Run: headless pygame with SDL's dummy video driver; simulated clock (each Clock.tick advances the game by its frame time, no real sleeping); random seed 0; keys injected as events and as key.get_pressed() state; mouse plan: one left click at the window centre at the start of phase 2, then a move to the lower-right quarter at the start of phase 3.
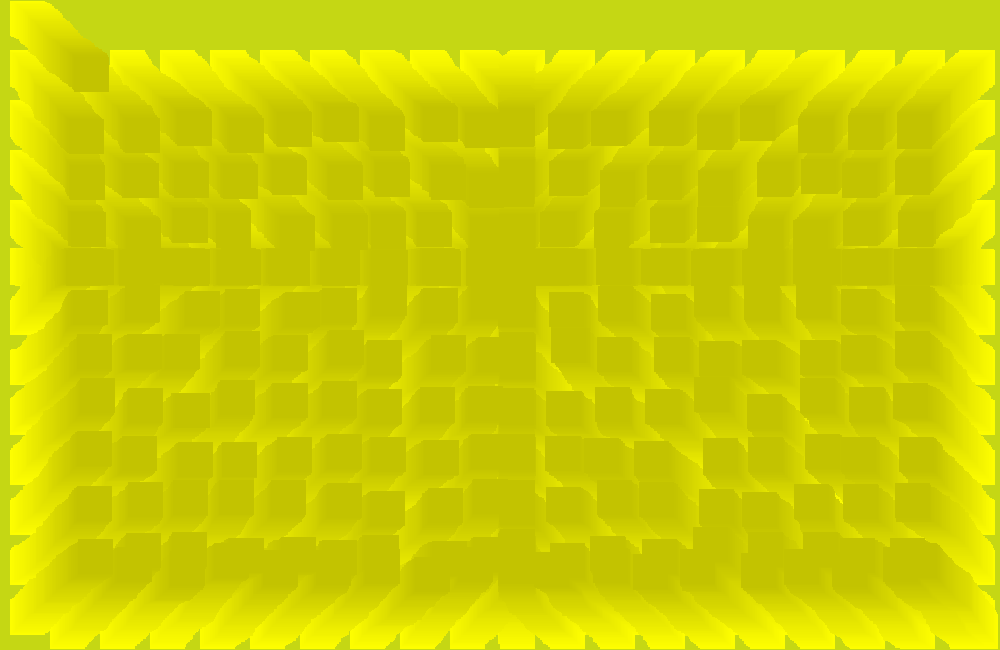
Frame 1 of 4 · flips 1–60 · no input
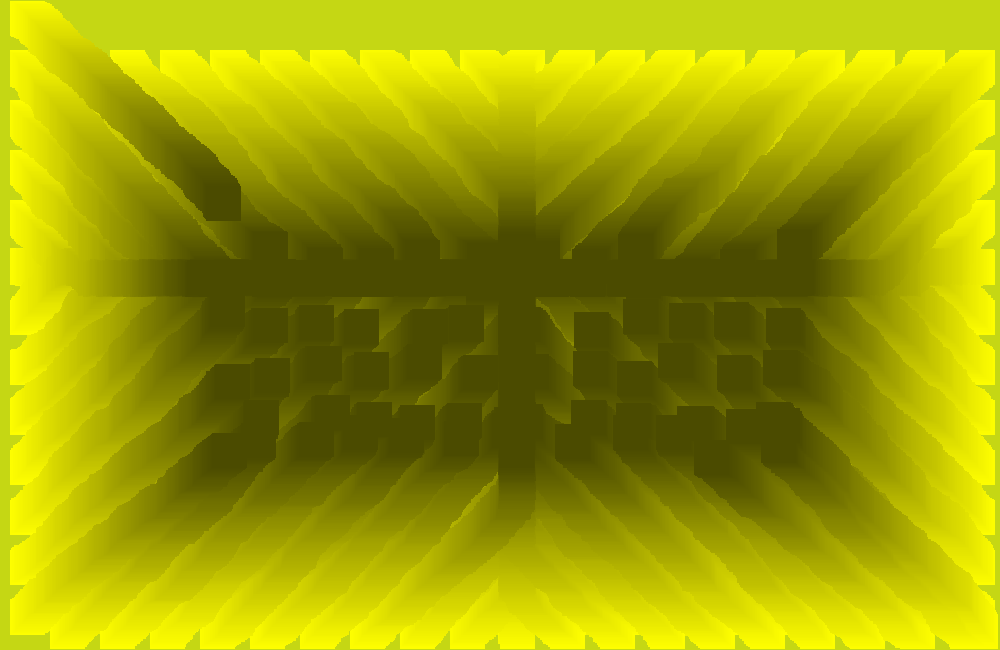
Frame 2 of 4 · flips 61–180 · clicked the window centre · tapped SPACE, RETURN · held RIGHT (→), D
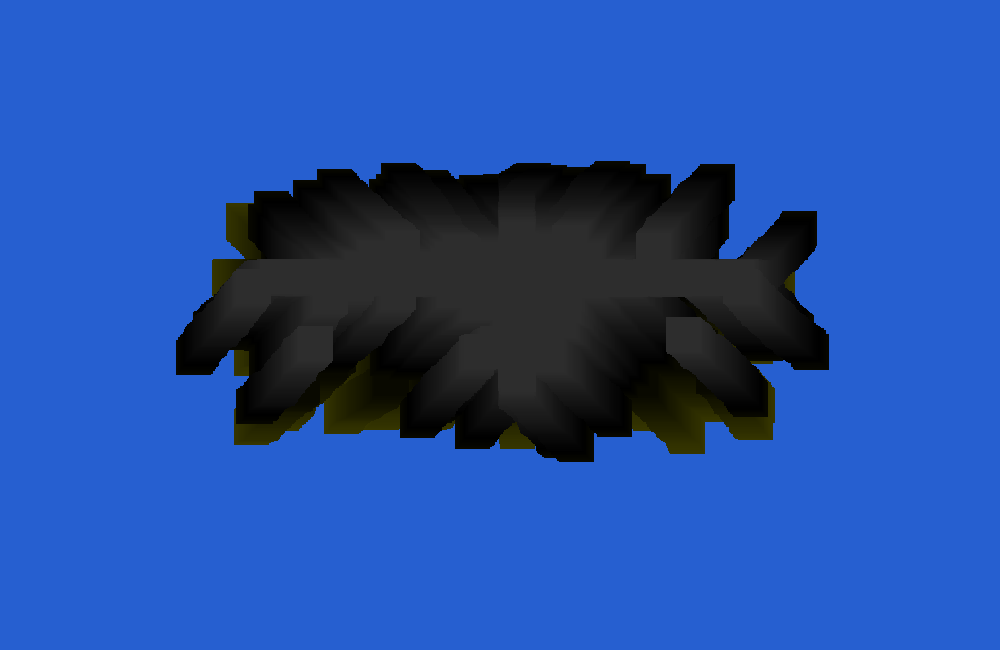
Frame 3 of 4 · flips 181–300 · moved the mouse to the lower-right quarter · held DOWN (↓), S
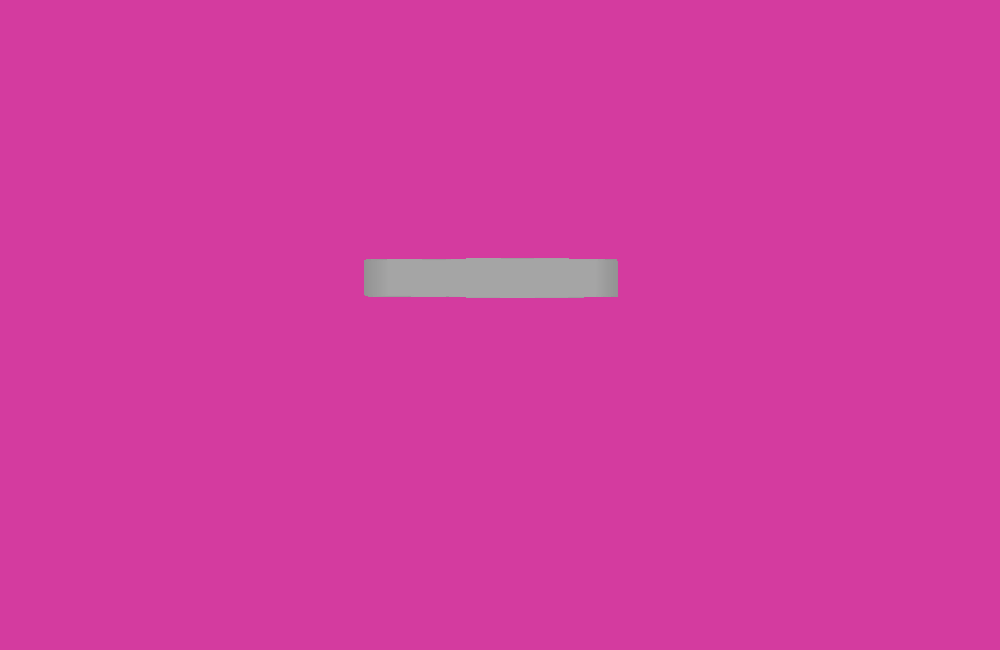
Frame 4 of 4 · flips 301–420 · held LEFT (←), A, UP (↑), W

The pygame program that drew these frames:

import pygame
import random

clock = pygame.time.Clock()
screen = pygame.display.set_mode ((1000, 650),0,32)

mouse_x, mouse_y = pygame.mouse.get_pos()
hitbox = pygame.Rect(500, 250, 35, 35)


speed = 5
v_x = 0
v_y = 0
player_turn = True





spawnning = True

pygame.init()

spawn_x = -50
spawn_y = 0

hp = 99999

screen_border_Y = pygame.Rect(0, 0, 1000, 1)
screen_border_Y2 = pygame.Rect(0, 651, 1000, 1)
screen_border_Y3 = pygame.Rect(0, 0, 1, 650)
screen_border_Y4 = pygame.Rect(999, 0, 1, 650)

class Enemy():
    def __init__(self, x, y):
        self.x = x
        self.y = y
        self.v_x = 0
        self.v_y = 0
        self.color = [255,255,0]
        self.color_stage = 0
        self.boom_timer = 247
        self.hitbox = pygame.Rect(self.x, self.y, 35, 35)
        

    def update(self, screen):
        if self.hitbox.colliderect(hitbox):
            self.v_x = v_x * 99
            self.v_y += v_y * 99
        self.v_x *= 0.09
        self.v_y *= 0.09
        self.x += self.v_x
        self.y += self.v_y
        self.boom_timer -= 1
        if self.boom_timer <=0:
            self.y += random.randint(-100,100)
            self.x += random.randint(-100,100)
            self.boom_timer = 247
            
        if self.hitbox.colliderect(screen_border_Y):
            self.y = 614
        if self.hitbox.colliderect(screen_border_Y2):
            self.y = 1
        if self.hitbox.colliderect(screen_border_Y3):
            self.x = 963
        if self.hitbox.colliderect(screen_border_Y4):
            self.x = 1
        self.hitbox = pygame.Rect(self.x, self.y, 35, 35)
        #color code
        if self.color == [0,0,0]:
            self.color_stage += 1
        if self.color == [255,255,255]:
            self.color_stage += 1
        if self.color == [255,255,0]:
            self.color_stage = 0
        if self.color_stage == 0:
            for c in range (3):
                if self.color[c] > 0:
                    self.color[c] -= 1
        if self.color_stage == 1:
            for c in range (3):
                if self.color[c] < 255:
                    self.color[c] += 1
        if self.color_stage == 2:
            for c in range (3):
                if self.color[c] > 0:
                    self.color[c] -= 1
        if self.color_stage == 3:
            for c in range (2):
                if self.color[c] < 255:
                    self.color[c] += 1
        pygame.draw.rect(screen, tuple(self.color), self.hitbox)
        if hitbox.x >= self.x:
            self.v_x += random.randint(1 + self.color_stage, 10 + self.color_stage) * 2

        if hitbox.x <= self.x:
            self.v_x -= random.randint(1 + self.color_stage, 10 + self.color_stage) * 2
                
        if hitbox.y <= self.y:
            self.v_y -= random.randint(1 + self.color_stage, 10 + self.color_stage) * 2

        if hitbox.y >= self.y:
            self.v_y += random.randint(1 + self.color_stage, 10 + self.color_stage) * 2

score = -10
color_timer_max = 200               
color_timer = -1

enemies = []
running = True

while spawnning:
    spawn_x += 50
    if spawn_x >= 1000:
        spawn_x = 10
        spawn_y += 50
    #if spawn_x == 70:
    enemies.append(Enemy(spawn_x, spawn_y))
    #else:
        #enemies.append(Enemy(spawn_x, spawn_y, 1))
    if spawn_y >= 650:
        spawnning = False


while hp >= 0:
    for event in pygame.event.get():
        if event.type == pygame.QUIT:
            running = False

    if running:
        color_timer -= 1
        if color_timer <= 0:
            screen.fill((random.randint(0, 255),random.randint(0, 255),random.randint(0, 255)))
            score += 10
            color_timer = color_timer_max

        if player_turn and pygame.mouse.get_pressed()[0]:
            mouse_x, mouse_y = pygame.mouse.get_pos()
            if hitbox.x > mouse_x:
                v_x += -speed
                
            if hitbox.x < mouse_x:
                v_x += speed
                
            if hitbox.y < mouse_y:
                v_y += speed
                
            if hitbox.y > mouse_y:
                v_y += -speed



                
        v_x*= 0.3
        v_y*= 0.3
        hitbox.x += v_x
        hitbox.y += v_y





        if hitbox.colliderect(screen_border_Y):
            hitbox.y = 614
        if hitbox.colliderect(screen_border_Y2):
            hitbox.y = 20
        if hitbox.colliderect(screen_border_Y3):
            hitbox.x = 963
        if hitbox.colliderect(screen_border_Y4):
            hitbox.x = 1


        
                
            

        
        pygame.draw.rect(screen, (0, 255, 50), hitbox)

        #pygame.draw.rect(screen, (70, 70, 70), p2_hitbox)







        for enemy in enemies:
            enemy.update(screen)
            if enemy.hitbox.colliderect(hitbox) and not score == 0:
                hp -= 1


        pygame.display.update() # finally pushes changes to the screen

    keys = pygame.key.get_pressed()
    if keys[pygame.K_SPACE]:
        running = True
    
    clock.tick(50)
    pygame.display.set_caption("MY GAME fps: " + str(clock.get_fps()) + " SCORE: " + str(score) + " HP: " + str(hp))

            
